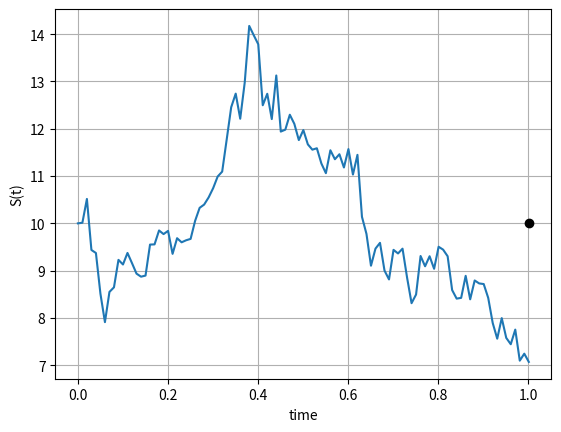
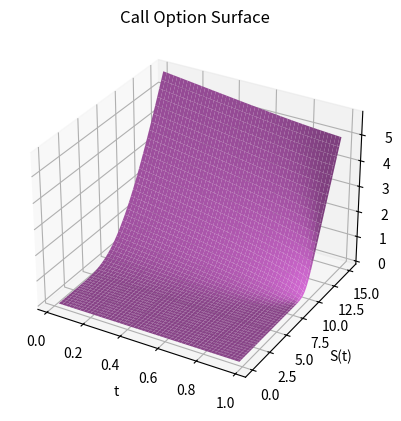

The script that saved these images, in order: (Note: this script raises an exception after producing the figures.)
# %%
import numpy as np
import matplotlib.pyplot as plt
import scipy.stats as st
from enum import Enum
import mpl_toolkits.mplot3d.axes3d as Axes3D
from scipy.interpolate import RegularGridInterpolator


# %%
class OptionType(Enum):
    CALL = 1.0
    PUT = -1.0


def GeneratePathsGBM(NoOfPaths, NoOfSteps, T, r, sigma, S0):
    Z = np.random.normal(0.0, 1.0, [NoOfPaths, NoOfSteps])
    X = np.zeros([NoOfPaths, NoOfSteps + 1])
    W = np.zeros([NoOfPaths, NoOfSteps + 1])
    time = np.zeros([NoOfSteps + 1])

    X[:, 0] = np.log(S0)

    dt = T / float(NoOfSteps)

    for i in range(0, NoOfSteps):
        # make sure samples are normal (mu = 0, variance = 1)
        if NoOfPaths > 1:
            Z[:, i] = (Z[:, i] - np.mean(Z[:, i])) / np.std(Z[:, i])
        W[:, i + 1] = W[:, i] + np.power(dt, 0.5) * Z[:, i]
        X[:,
          i + 1] = X[:, i] + (r - 0.5 * sigma**2) * dt + sigma * (W[:, i + 1] -
                                                                  W[:, i])
        time[i + 1] = time[i] + dt

    # compute exponent of ABM
    S = np.exp(X)
    paths = {"time": time, "S": S}
    return paths


# %%
# bsm call price
def BS_CP_Price(CP, S0, K, sigma, t, T, r):
    # print('Maturity T = {0} and t = {1}'.format(T, r))
    # print(float(sigma * np.sqrt(T- t)))
    # print('strike K = {0}'.format(K))
    K = np.array(K).reshape([len(K), 1])
    d1 = (np.log(S0 / K) + (r + 0.5 * np.power(sigma, 2.0)) *
          (T - t)) / (sigma * np.sqrt(T - t))
    d2 = d1 - sigma * np.sqrt(T - t)
    if CP == OptionType.CALL:
        value = st.norm.cdf(d1) * S0 - st.norm.cdf(d2) * K * np.exp(-r *
                                                                    (T - t))
    elif CP == OptionType.PUT:
        value = st.norm.cdf(-d2) * K * np.exp(-r *
                                              (T - t)) - st.norm.cdf(d1) * S0
    return value


# %%
def BS_Delta(CP, S0, K, sigma, t, T, r):
    K = np.array(K).reshape([len(K), 1])
    d1 = (np.log(S0 / K) + (r + 0.5 * np.power(sigma, 2.0)) *
          (T - t)) / (sigma * np.sqrt(T - t))
    if CP == OptionType.CALL:
        value = st.norm.cdf(d1)
    elif CP == OptionType.PUT:
        value = st.norm.cdf(d1) - 1
    return value


# %%
def BS_Gamma(S0, K, sigma, t, T, r):
    K = np.array(K).reshape([len(K), 1])
    d1 = (np.log(S0 / K) + (r + 0.5 * np.power(sigma, 2.0)) *
          (T - t)) / (sigma * np.sqrt(T - t))
    return st.norm.pdf(d1) / (S0 * sigma * np.sqrt(T - t))


# %%
def BS_Vega(S0, K, sigma, t, T, r):
    K = np.array(K).reshape([len(K), 1])
    d1 = (np.log(S0 / K) + (r + 0.5 * np.power(sigma, 2.0)) *
          (T - t)) / (sigma * np.sqrt(T - t))
    return S0 * st.norm.pdf(d1) * np.sqrt(T - t)


# %%
def mainCalc():
    NoOfPaths = 50
    NoofSteps = 100
    T = 1.001
    r = 0.05
    sigma = 0.4
    s0 = 10
    K = [10]
    pathID = 10

    # np.random.random_sample
    np.random.seed(3)
    Paths = GeneratePathsGBM(NoOfPaths, NoofSteps, T, r, sigma, s0)
    time = Paths["time"]
    S = Paths["S"]

    s0Grid = np.linspace(s0 / 100.0, 1.5 * s0, 50)
    timeGrid = np.linspace(0.02, T - 0.02, 100)

    CallOpt = lambda t, s0: BS_CP_Price(OptionType.CALL, s0, K, sigma, t, T, r)
    PutOpt = lambda t, s0: BS_CP_Price(OptionType.PUT, s0, K, sigma, t, T, r)
    DeltaCall = lambda t, s0: BS_Delta(OptionType.CALL, s0, K, sigma, t, T, r)
    Gamma = lambda t, s0: BS_Gamma(s0, K, sigma, t, T, r)
    Vega = lambda t, s0: BS_Vega(s0, K, sigma, t, T, r)

    # prep empty matrices for storing results
    callOptM = np.zeros([len(timeGrid), len(s0Grid)])
    putOptM = np.zeros([len(timeGrid), len(s0Grid)])
    deltaCallM = np.zeros([len(timeGrid), len(s0Grid)])
    gammaM = np.zeros([len(timeGrid), len(s0Grid)])
    vegaM = np.zeros([len(timeGrid), len(s0Grid)])
    TM = np.zeros([len(timeGrid), len(s0Grid)])
    s0M = np.zeros([len(timeGrid), len(s0Grid)])

    for i in range(0, len(timeGrid)):
        TM[i, :] = timeGrid[i]
        s0M[i, :] = s0Grid
        callOptM[i, :] = CallOpt(timeGrid[i], s0Grid)
        putOptM[i, :] = PutOpt(timeGrid[i], s0Grid)
        deltaCallM[i, :] = DeltaCall(timeGrid[i], s0Grid)
        gammaM[i, :] = Gamma(timeGrid[i], s0Grid)
        vegaM[i, :] = Vega(timeGrid[i], s0Grid)

    # Plot stock path
    plt.figure(1)
    plt.plot(time, np.squeeze(S[pathID, :]))
    plt.grid()
    plt.xlabel("time")
    plt.ylabel("S(t)")
    plt.plot(T, K, 'ok')

    # plot the call option surface
    fig = plt.figure(2)
    # ax = fig.gca(projection = '3d')
    ax = plt.axes(projection='3d')
    # --------------------------
    # --------------------------
    ax.plot_surface(TM, s0M, callOptM, color=[1, 0.5, 1])
    plt.xlabel('t')
    plt.ylabel('S(t)')
    plt.title('Call Option Surface')
    Finterp = RegularGridInterpolator((timeGrid[0:], s0Grid), callOptM)
    v = np.zeros([len(time), 1])
    vTemp = []
    timeTemp = []
    pathTemp = []
    for j in range(5, len(time)):
        if time[j] > timeGrid[0] and time[j] < timeGrid[-1]:
            v[j] = Finterp([time[j], S[pathID, j]])
            vTemp.append(Finterp([time[j], S[pathID, j]])[0])
            timeTemp.append(time[j])
            pathTemp.append(S[pathID, j])

    # add stock path to surface
    ax.contour(np.array(timeTemp), np.array(pathTemp), np.array(vTemp), 'blue')

    # plot the put option surface
    fig = plt.figure(3)
    # ax = fig.gca(projection = '3d')
    ax = plt.axes(projection='3d')
    ax.plot_surface(TM, s0M, putOptM, color=[1, 0.5, 1])
    plt.xlabel('t')
    plt.ylabel('S(t)')
    plt.title('Put Option Surface')
    Finterp = RegularGridInterpolator((timeGrid[0:], s0Grid), putOptM)
    v = np.zeros([len(time), 1])
    vTemp = []
    timeTemp = []
    pathTemp = []
    for j in range(5, len(time)):
        if time[j] > timeGrid[0] and time[j] < timeGrid[-1]:
            v[j] = Finterp([time[j], S[pathID, j]])
            vTemp.append(Finterp([time[j], S[pathID, j]])[0])
            timeTemp.append(time[j])
            pathTemp.append(S[pathID, j])

    ax.contour(np.array(timeTemp), np.array(pathTemp), np.array(vTemp), 'blue')
    ax.view_init(30, 120)

    # plot the put option surface
    fig = plt.figure(4)
    # ax = fig.gca(projection = '3d')
    ax = plt.axes(projection='3d')
    ax.plot_surface(TM, s0M, deltaCallM, color=[1, 0.5, 1])
    plt.xlabel('t')
    plt.ylabel('S(t)')
    plt.title('Delta for a Call Surface')
    Finterp = RegularGridInterpolator((timeGrid[0:], s0Grid), deltaCallM)
    v = np.zeros([len(time), 1])
    vTemp = []
    timeTemp = []
    pathTemp = []
    for j in range(5, len(time)):
        if time[j] > timeGrid[0] and time[j] < timeGrid[-1]:
            v[j] = Finterp([time[j], S[pathID, j]])
            vTemp.append(Finterp([time[j], S[pathID, j]])[0])
            timeTemp.append(time[j])
            pathTemp.append(S[pathID, j])

    ax.contour(np.array(timeTemp), np.array(pathTemp), np.array(vTemp), 'blue')

    # plot the vega option surface
    fig = plt.figure(5)
    # ax = fig.gca(projection = '3d')
    ax = plt.axes(projection='3d')
    ax.plot_surface(TM, s0M, vegaM, color=[1, 0.5, 1])
    plt.xlabel('t')
    plt.ylabel('S(t)')
    plt.title('Vega Surface')
    Finterp = RegularGridInterpolator((timeGrid[0:], s0Grid), vegaM)
    v = np.zeros([len(time), 1])
    vTemp = []
    timeTemp = []
    pathTemp = []
    for j in range(5, len(time)):
        if time[j] > timeGrid[0] and time[j] < timeGrid[-1]:
            v[j] = Finterp([time[j], S[pathID, j]])
            vTemp.append(Finterp([time[j], S[pathID, j]])[0])
            timeTemp.append(time[j])
            pathTemp.append(S[pathID, j])

    ax.contour(np.array(timeTemp), np.array(pathTemp), np.array(vTemp), 'blue')
    ax.view_init(30, -120)

    # gamma surface
    fig = plt.figure(6)
    # ax = fig.gca(projection = '3d')
    ax = plt.axes(projection='3d')
    ax.plot_surface(TM, s0M, gammaM, color=[1, 0.5, 1])
    plt.xlabel('t')
    plt.ylabel('S(t)')
    plt.title('Gamma Surface')
    Finterp = RegularGridInterpolator((timeGrid[0:], s0Grid), gammaM)
    v = np.zeros([len(time), 1])
    vTemp = []
    timeTemp = []
    pathTemp = []
    for j in range(5, len(time)):
        if time[j] > timeGrid[0] and time[j] < timeGrid[-1]:
            v[j] = Finterp([time[j], S[pathID, j]])
            vTemp.append(Finterp([time[j], S[pathID, j]])[0])
            timeTemp.append(time[j])
            pathTemp.append(S[pathID, j])

    ax.contour(np.array(timeTemp), np.array(pathTemp), np.array(vTemp), 'blue')


mainCalc()

# %%
